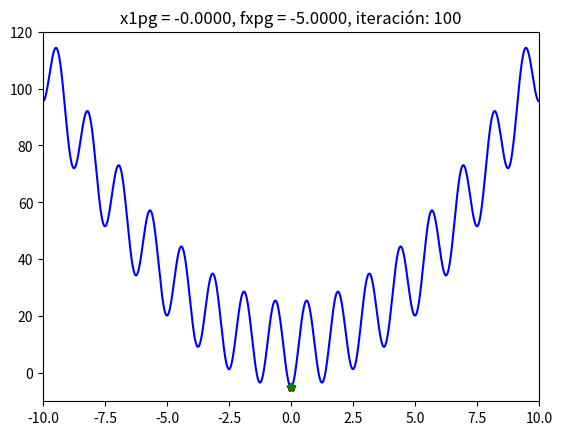

The matplotlib source for this figure:
# ------- PSO 1 ------- #
import numpy as np
import matplotlib.pyplot as plt

# --------- Gráfica de la función ---------
x = np.arange(-10, 10.01, 0.01)  
y = 10 + x**2 - 15 * np.cos(5 * x)  
#y = -20*np.exp(-0.2*np.sqrt(x**2)) - np.exp(np.cos(2*np.pi*x)) + 20 + np.exp(1)

# --------- Inicialización de la colonia ---------
num_pob = 500  
c1 = 0.5  
c2 = 0.5  
phi0 = 0.7  # Inercia  

x1p = (10 - (-10)) * np.random.rand(num_pob) - 10  
x1pg = 0  
x1pL = np.copy(x1p)  

fxpg = np.inf  
fxpL = np.ones(num_pob) * fxpg  
vx1 = np.zeros(num_pob)  

# Activar modo interactivo para gráfica en vivo
plt.ion() 
fig, ax = plt.subplots()

# --------- Movimiento de la población ---------
for k in range(100):  
    # Ecuación de movimiento
    vx1 = phi0 * vx1 + c1 * np.random.rand() * (x1pL - x1p) + c2 * np.random.rand() * (x1pg - x1p)  
    x1p = vx1 + x1p  

    # Evaluación del desempeño de cada partícula
    fx = 10 + x1p**2 - 15 * np.cos(5 * x1p)  
    #fx = -20*np.exp(-0.2*np.sqrt(x1p**2)) - np.exp(np.cos(2*np.pi*x1p)) + 20 + np.exp(1)
    val = np.min(fx)  
    ind = np.argmin(fx)  

    # Actualizar mejor global
    if val < fxpg:  
        fxpg = val  
        x1pg = x1p[ind]  

    # Actualizar mejor local (Vectorizado en lugar del 'for p=1:np')
    mejores = fx < fxpL  
    fxpL[mejores] = fx[mejores]  
    x1pL[mejores] = x1p[mejores]  

    # Graficar valores
    ax.clear()  
    ax.plot(x, y, 'b-')  
    ax.plot(x1p, fx, 'r*')  
    ax.plot(x1pg, fxpg, 'gp')  
    ax.set_xlim([-10, 10])  
    ax.set_ylim([-10, 120])  
    ax.set_title(f'x1pg = {x1pg:.4f}, fxpg = {fxpg:.4f}, iteración: {k+1}')  
    plt.pause(0.05)  

plt.ioff()
plt.show()
